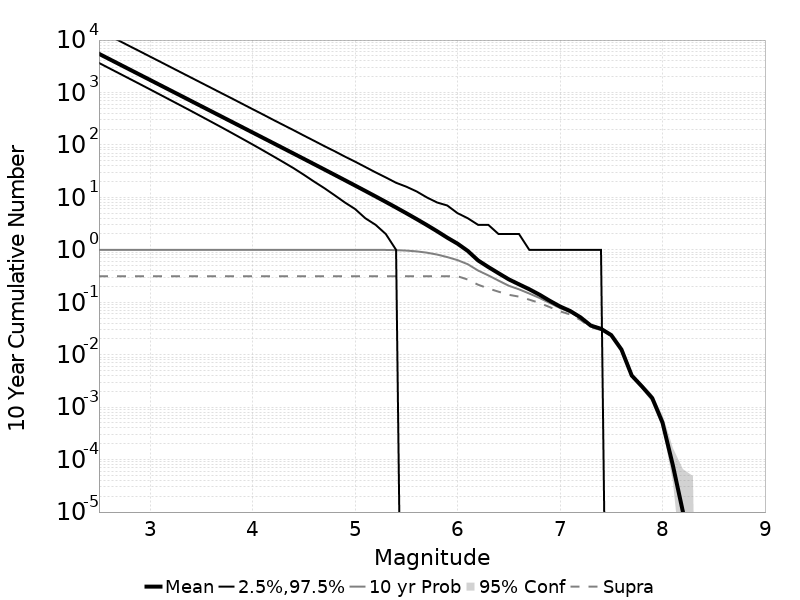

Values plotted in this chart, from the file beside it:
Mag, Mean, 2.5 %ile, 97.5 %ile, Median, Mode, 10 yr Probability, 10 yr Supra-Seis Prob, Primary Aftershocks Mean
2.5, 5474, 3665, 15270, 4600, 4233, 1.0, 0.3142, 2394
2.6, 4348, 2904, 12127, 3654, 3316, 1.0, 0.3142, 1902
2.7, 3454, 2302, 9635, 2903, 2620, 1.0, 0.3142, 1510
2.8, 2744, 1824, 7645, 2306, 2094, 1.0, 0.3142, 1200
2.9, 2179, 1445, 6086, 1833, 1667, 1.0, 0.3142, 952.9
3.0, 1731, 1143, 4830, 1456, 1325, 1.0, 0.3142, 756.9
3.1, 1375, 903.0, 3841, 1157, 1066, 1.0, 0.3142, 601.1
3.2, 1092, 713.0, 3048, 920.0, 843.0, 1.0, 0.3142, 477.4
3.3, 867.2, 563.0, 2419, 731.0, 657.0, 1.0, 0.3142, 379.2
3.4, 688.7, 444.0, 1922, 581.0, 537.0, 1.0, 0.3142, 301.1
3.5, 546.9, 349.0, 1526, 462.0, 411.0, 1.0, 0.3142, 239.1
3.6, 434.3, 274.0, 1213, 367.0, 326.0, 1.0, 0.3142, 189.8
3.7, 344.9, 215.0, 963.0, 292.0, 270.0, 1.0, 0.3142, 150.7
3.8, 273.9, 168.0, 766.0, 232.0, 213.0, 1.0, 0.3142, 119.7
3.9, 217.4, 131.0, 607.0, 185.0, 166.0, 1.0, 0.3142, 95.03
4.0, 172.6, 102.0, 481.0, 147.0, 134.0, 1.0, 0.3142, 75.42
4.1, 137, 79.0, 382.0, 117.0, 105.0, 1.0, 0.3142, 59.83
4.2, 108.8, 61.0, 302.0, 93.0, 83.0, 1.0, 0.3142, 47.49
4.3, 86.31, 47.0, 240.0, 74.0, 66.0, 1.0, 0.3142, 37.69
4.4, 68.47, 36.0, 191.0, 59.0, 55.0, 1.0, 0.3142, 29.9
4.5, 54.28, 27.0, 151.0, 46.0, 42.0, 1.0, 0.3142, 23.71
4.6, 43.01, 20.0, 120.0, 37.0, 32.0, 1.0, 0.3142, 18.78
4.7, 34.06, 15.0, 95.0, 29.0, 27.0, 1.0, 0.3142, 14.88
4.8, 26.95, 11.0, 76.0, 23.0, 20.0, 1.0, 0.3142, 11.77
4.9, 21.3, 8.0, 60.0, 18.0, 16.0, 1.0, 0.3142, 9.312
5.0, 16.82, 6.0, 48.0, 14.0, 12.0, 1, 0.3142, 7.358
5.1, 13.27, 4.0, 38.0, 11.0, 10.0, 0.9998, 0.3142, 5.805
5.2, 10.44, 3.0, 30.0, 9.0, 7.0, 0.9987, 0.3142, 4.569
5.3, 8.194, 2.0, 24.0, 7.0, 5.0, 0.9957, 0.3142, 3.587
5.4, 6.406, 1.0, 19.0, 5.0, 4.0, 0.9868, 0.3142, 2.805
5.5, 4.989, 0.0, 16.0, 4.0, 3.0, 0.9678, 0.3142, 2.184
5.6, 3.863, 0.0, 13.0, 3.0, 2.0, 0.9345, 0.3142, 1.693
5.7, 2.972, 0.0, 10.0, 2.0, 2.0, 0.8835, 0.3142, 1.301
5.8, 2.264, 0.0, 8.0, 2.0, 1.0, 0.8129, 0.3142, 0.9904
5.9, 1.704, 0.0, 7.0, 1.0, 1.0, 0.7271, 0.3141, 0.744
6.0, 1.31, 0.0, 5.0, 1.0, 0.0, 0.6365, 0.314, 0.5663
6.1, 0.9522, 0.0, 4.0, 1.0, 0.0, 0.5312, 0.2711, 0.4176
6.2, 0.6287, 0.0, 3.0, 0.0, 0.0, 0.4031, 0.2165, 0.2755
6.3, 0.4707, 0.0, 3.0, 0.0, 0.0, 0.3261, 0.1836, 0.2089
6.4, 0.3582, 0.0, 2.0, 0.0, 0.0, 0.2587, 0.1592, 0.1562
6.5, 0.2738, 0.0, 2.0, 0.0, 0.0, 0.2065, 0.1391, 0.1195
6.6, 0.2199, 0.0, 2.0, 0.0, 0.0, 0.1768, 0.128, 0.101
6.7, 0.1772, 0.0, 1.0, 0.0, 0.0, 0.1468, 0.1122, 0.08253
6.8, 0.1395, 0.0, 1.0, 0.0, 0.0, 0.1208, 0.09707, 0.0668
6.9, 0.1067, 0.0, 1.0, 0.0, 0.0, 0.09702, 0.08082, 0.05268
7.0, 0.08324, 0.0, 1.0, 0.0, 0.0, 0.07774, 0.06711, 0.04138
7.1, 0.06811, 0.0, 1.0, 0.0, 0.0, 0.06476, 0.05855, 0.03382
7.2, 0.05164, 0.0, 1.0, 0.0, 0.0, 0.04962, 0.04601, 0.02508
7.3, 0.03599, 0.0, 1.0, 0.0, 0.0, 0.03494, 0.03317, 0.01731
7.4, 0.03122, 0.0, 1.0, 0.0, 0.0, 0.03053, 0.02973, 0.01515
7.5, 0.02367, 0.0, 0.0, 0.0, 0.0, 0.02326, 0.02304, 0.01141
7.6, 0.01253, 0.0, 0.0, 0.0, 0.0, 0.01239, 0.0123, 0.00623
7.7, 0.00401, 0.0, 0.0, 0.0, 0.0, 0.00397, 0.00393, 0.0019
7.8, 0.00248, 0.0, 0.0, 0.0, 0.0, 0.00247, 0.00245, 0.00125
7.9, 0.00149, 0.0, 0.0, 0.0, 0.0, 0.00149, 0.00149, 7.2E-4
8.0, 5.1E-4, 0.0, 0.0, 0.0, 0.0, 5.1E-4, 5.1E-4, 2.0E-4
8.1, 8.0E-5, 0.0, 0.0, 0.0, 0.0, 8.0E-5, 8.0E-5, 3.0E-5
8.2, 1.0E-5, 0.0, 0.0, 0.0, 0.0, 1.0E-5, 1.0E-5, 0.0
8.3, 0.0, 0.0, 0.0, 0.0, 0.0, 0.0, 0.0, 0.0
8.4, 0.0, 0.0, 0.0, 0.0, 0.0, 0.0, 0.0, 0.0
... 6 more rows
